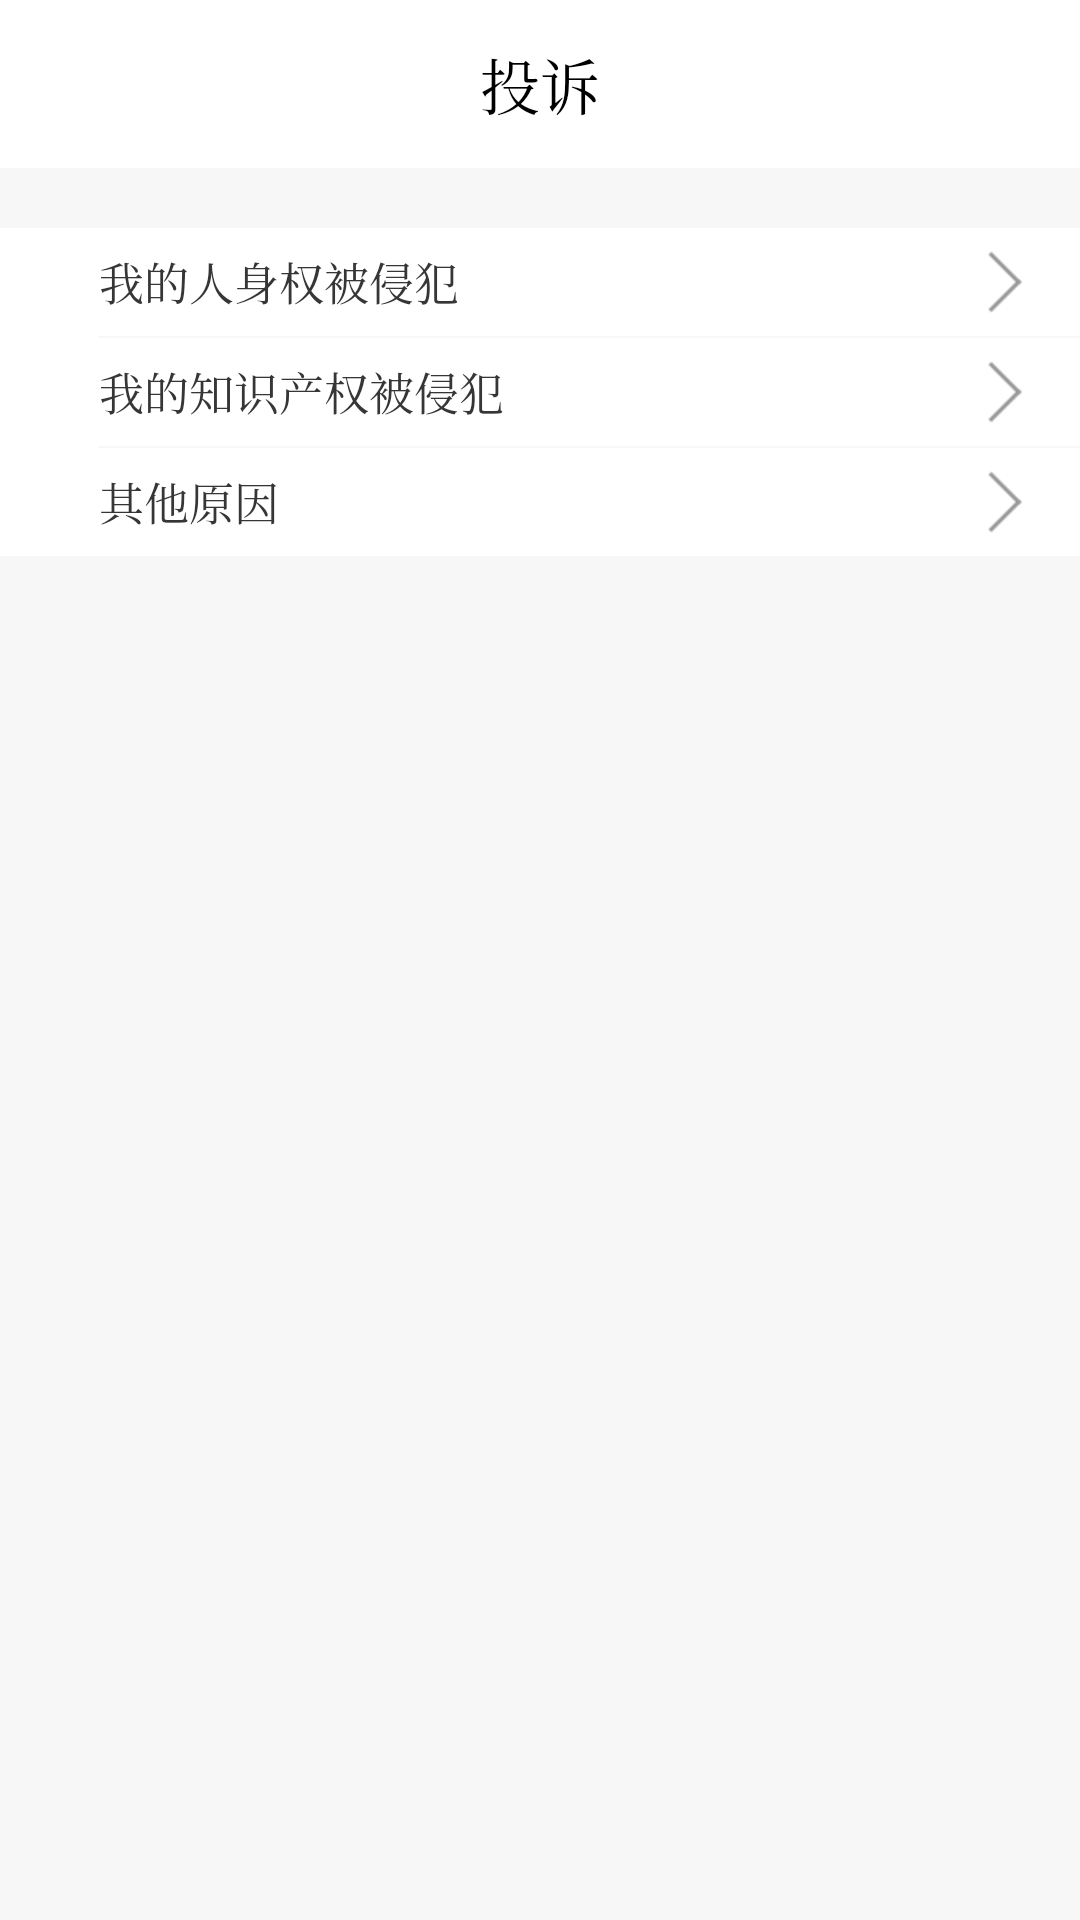

Write the Android layout XML for this screen, with the resource values it uses.
<!-- AndroidManifest.xml: application theme CMTheme.NoActionBar -->
<!-- res/layout/act_compla.xml -->
<?xml version="1.0" encoding="utf-8"?>
<LinearLayout
    xmlns:android="http://schemas.android.com/apk/res/android"
    xmlns:tools="http://schemas.android.com/tools"
    android:layout_width="match_parent"
    android:layout_height="match_parent"
    android:background="@color/colorBgWhite"
    android:fitsSystemWindows="true"
    android:orientation="vertical"
    tools:context="com.brioal.cman2.about.ComplaintActivity">
    
    <RelativeLayout
        android:layout_width="match_parent"
        android:layout_height="?attr/actionBarSize"
        android:background="@android:color/white">

        <TextView
            style="@style/CMTheme.TitleTv"
            android:layout_alignParentLeft="true"
            android:layout_alignParentStart="true"
            android:layout_alignParentTop="true"
            android:text="投诉"/>

        <ImageButton
            android:id="@+id/complaint_btn_back"
            android:layout_width="30dp"
            android:layout_height="30dp"
            android:layout_alignParentLeft="true"
            android:layout_centerVertical="true"
            android:layout_marginLeft="@dimen/toolbar_btn_magin_left"
            android:background="@android:color/transparent"
            android:scaleType="centerInside"
            android:src="@mipmap/ic_back_black"/>
    </RelativeLayout>
    
    <LinearLayout

        android:layout_width="match_parent"
        android:layout_height="wrap_content"
        android:layout_marginTop="20dp"
        android:background="@android:color/white"
        android:orientation="vertical"
        android:paddingLeft="33dp">

        <TextView
            android:id="@+id/complaint_tv_renshen"
            android:layout_width="match_parent"
            android:layout_height="wrap_content"
            android:drawableRight="@mipmap/ic_more_black"
            android:gravity="center_vertical"
            android:paddingBottom="3dp"
            android:paddingRight="15dp"
            android:paddingTop="3dp"
            android:text="我的人身权被侵犯"
            android:textColor="@color/colorTv_deviceName_black"
            android:textSize="15sp"/>

        <View
            android:layout_width="match_parent"
            android:layout_height="0.5dp"
            android:background="@color/colorBgWhite"/>

        <TextView
            android:id="@+id/complaint_tv_zhishi"
            android:layout_width="match_parent"
            android:layout_height="wrap_content"
            android:drawableRight="@mipmap/ic_more_black"
            android:gravity="center_vertical"
            android:paddingBottom="3dp"
            android:paddingRight="15dp"
            android:paddingTop="3dp"
            android:text="我的知识产权被侵犯"
            android:textColor="@color/colorTv_deviceName_black"
            android:textSize="15sp"/>

        <View
            android:layout_width="match_parent"
            android:layout_height="0.5dp"
            android:background="@color/colorBgWhite"/>

        <TextView
            android:id="@+id/complaint_tv_other"
            android:layout_width="match_parent"
            android:layout_height="wrap_content"
            android:drawableRight="@mipmap/ic_more_black"
            android:gravity="center_vertical"
            android:paddingBottom="3dp"
            android:paddingRight="15dp"
            android:paddingTop="3dp"
            android:text="其他原因"
            android:textColor="@color/colorTv_deviceName_black"
            android:textSize="15sp"/>


    </LinearLayout>
</LinearLayout>
<!-- resources referenced by this layout -->
<resources>
  <color name="colorBgWhite">#F7F7F7</color>
  <color name="colorTv_deviceName_black">#363636</color>
  <dimen name="toolbar_btn_magin_left">8dp</dimen>
  <!-- mipmap ic_more_black: png bitmap (mipmap-xhdpi, 17977 bytes) -->
  <style name="CMTheme.TitleTv">
          <item name="android:layout_width">match_parent</item>
          <item name="android:layout_height">?attr/actionBarSize</item>
          <item name="android:gravity">center</item>
          <item name="android:textColor">@android:color/black</item>
          <item name="android:textStyle">normal</item>
          <item name="android:textSize">20sp</item>
          <item name="android:background">@android:color/white</item>
      </style>
  <style name="CMTheme.NoActionBar">
          <item name="windowActionBar">false</item>
          <item name="windowNoTitle">true</item>
      </style>
</resources>
